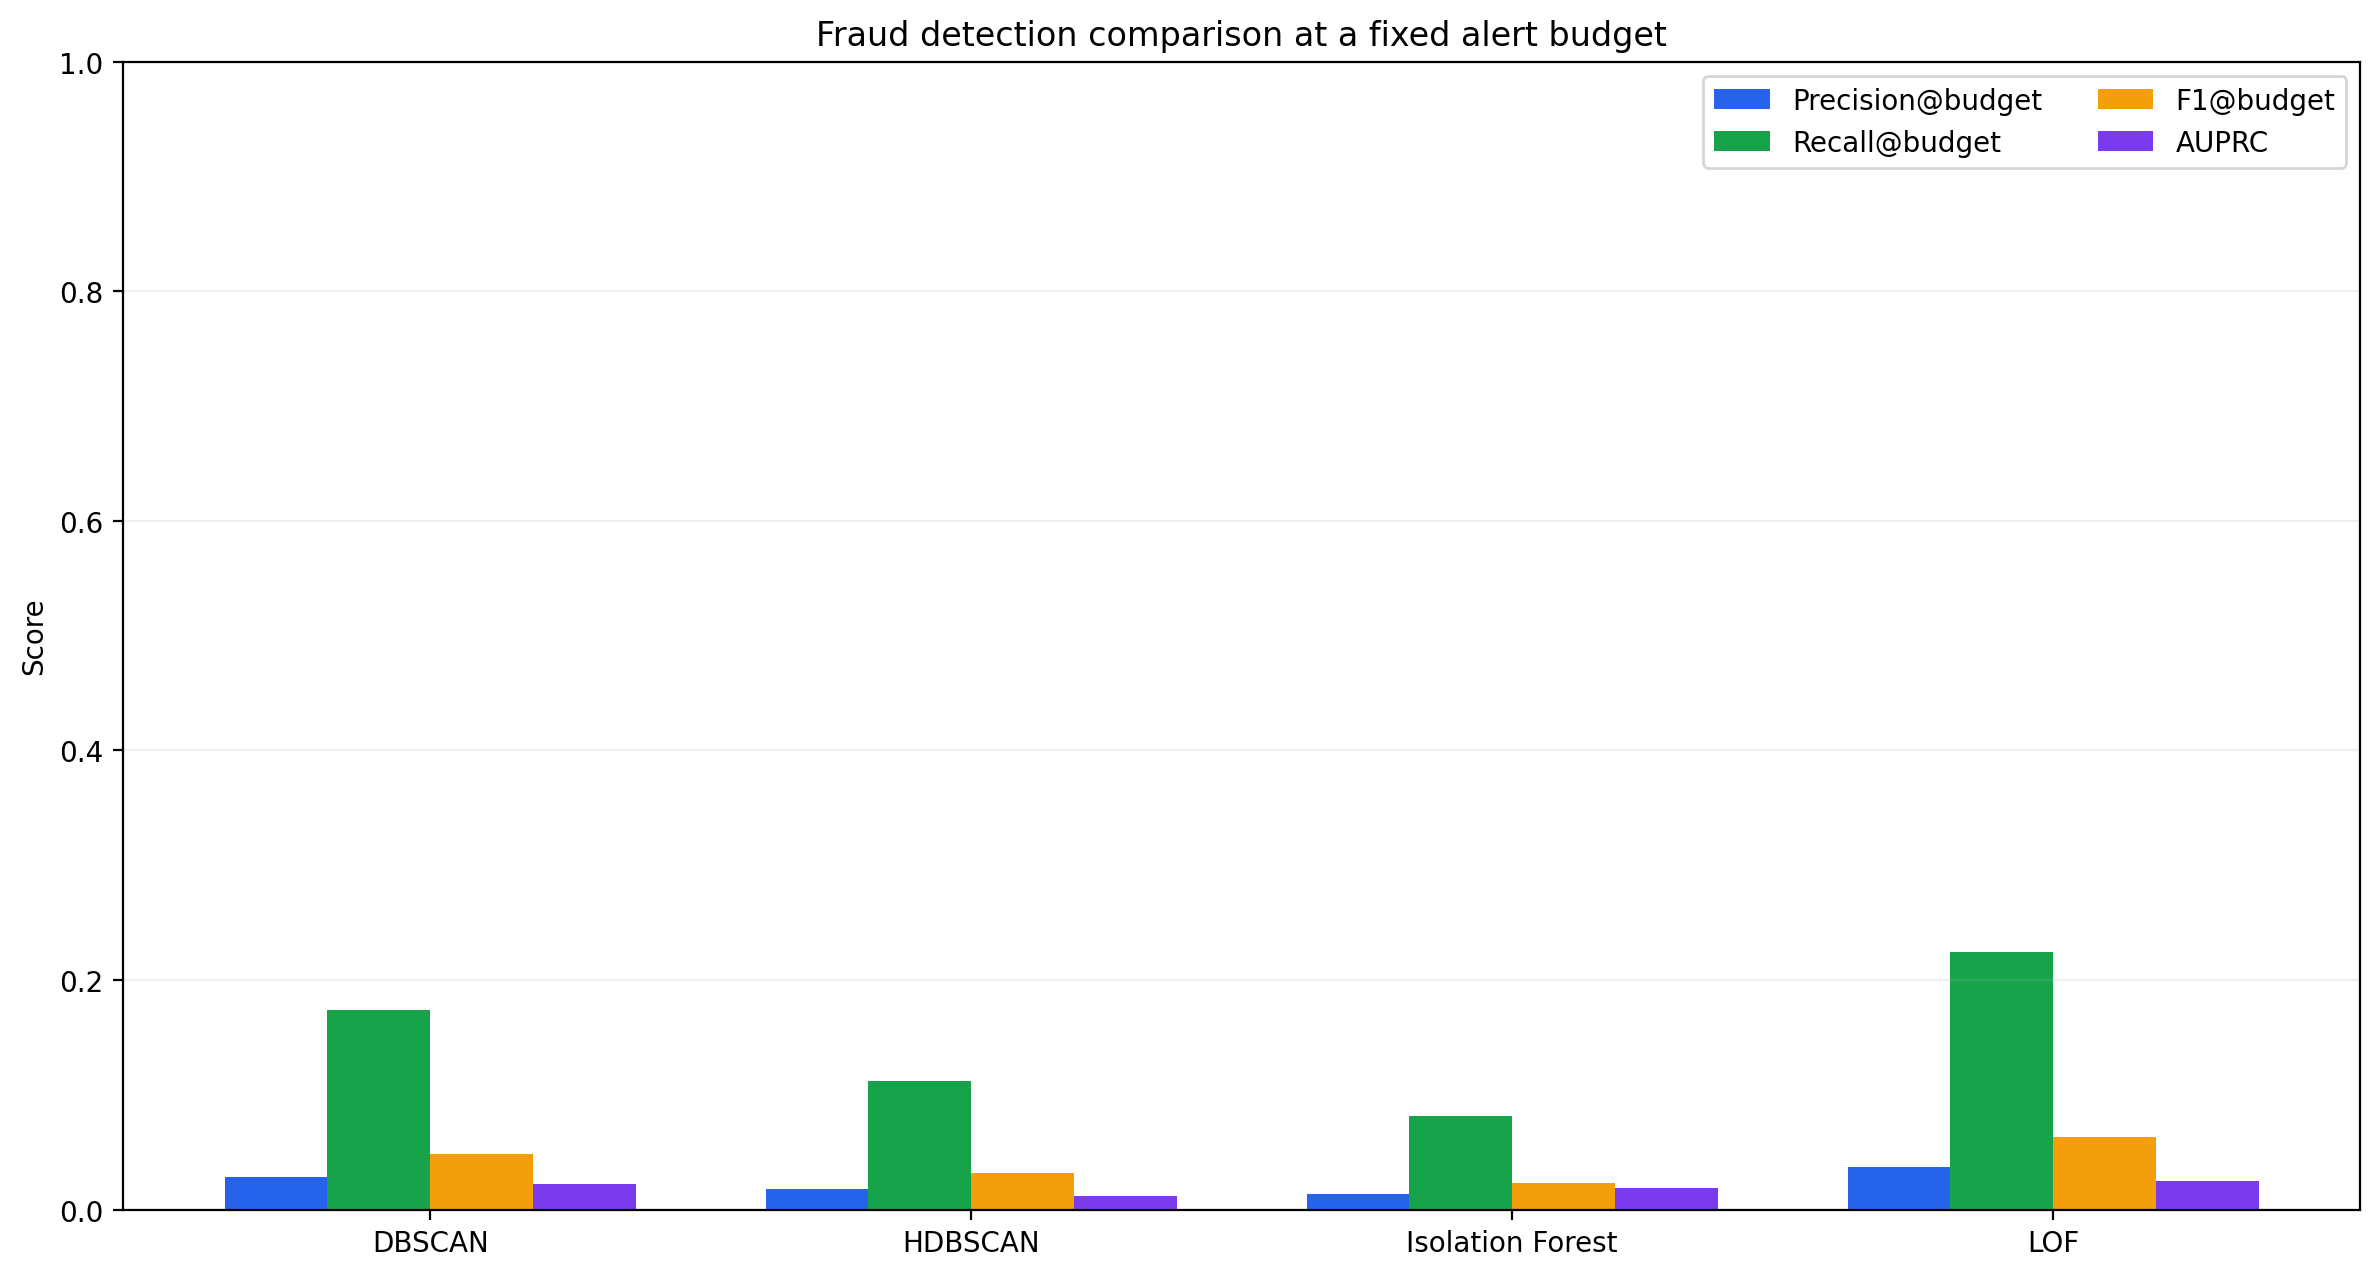

The file beside this chart, header and first rows:
model, runtime_seconds, auprc, native_alerts, native_alert_rate, native_precision, native_recall, native_f1, native_tn, native_fp, native_fn, native_tp, budget_alerts, budget_alert_rate, budget_precision, budget_recall, budget_f1, budget_tn, budget_fp, budget_fn, budget_tp, parameters
DBSCAN, 52.83, 0.02245, 4200, 0.07, 0.01595, 0.6837, 0.03118, 55769, 4133, 31, 67, 600, 0.01, 0.02833, 0.1735, 0.04871, 59319, 583, 81, 17, {"eps": 1.9699236002465152, "eps_source"…
HDBSCAN, 47.04, 0.01197, 4652, 0.07753, 0.0144, 0.6837, 0.02821, 55317, 4585, 31, 67, 600, 0.01, 0.01833, 0.1122, 0.03152, 59313, 589, 87, 11, {"backend": "sklearn.cluster.HDBSCAN", "…
Isolation Forest, 2.884, 0.01876, 3694, 0.06157, 0.01326, 0.5, 0.02584, 56257, 3645, 49, 49, 600, 0.01, 0.01333, 0.08163, 0.02292, 59310, 592, 90, 8, {"n_estimators": 300, "contamination": "…
LOF, 10.88, 0.0249, 3546, 0.0591, 0.01692, 0.6122, 0.03293, 56416, 3486, 38, 60, 600, 0.01, 0.03667, 0.2245, 0.06304, 59324, 578, 76, 22, {"n_neighbors": 35, "contamination": "au…
